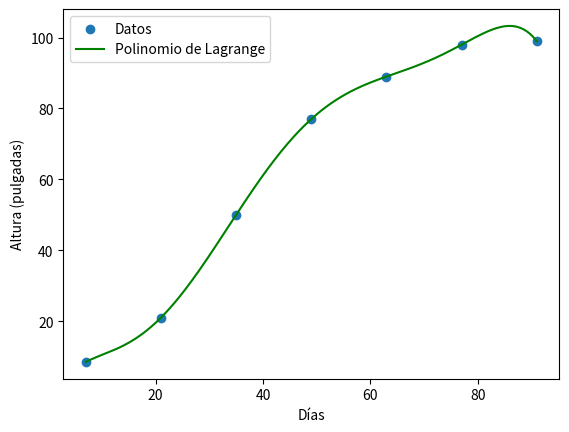

The matplotlib source for this figure:
from scipy.interpolate import lagrange
import numpy as np
import matplotlib.pyplot as plt

# Datos
days = np.array([7, 21, 35, 49, 63, 77, 91])
height = np.array([8.5, 21, 50, 77, 89, 98, 99])

# Polinomio de Lagrange
poly = lagrange(days, height)

# Estimación en día 40
day_40 = 40
height_40 = poly(day_40)

# Gráfica
plt.scatter(days, height, label='Datos')
t_values = np.linspace(7, 91, 200)
plt.plot(t_values, poly(t_values), 'g', label='Polinomio de Lagrange')
plt.xlabel('Días')
plt.ylabel('Altura (pulgadas)')
plt.legend()
plt.savefig('lagrange_interpolation.png')
plt.show()

print(f"Altura en día 40 (Lagrange): {height_40:.1f} pulgadas")
